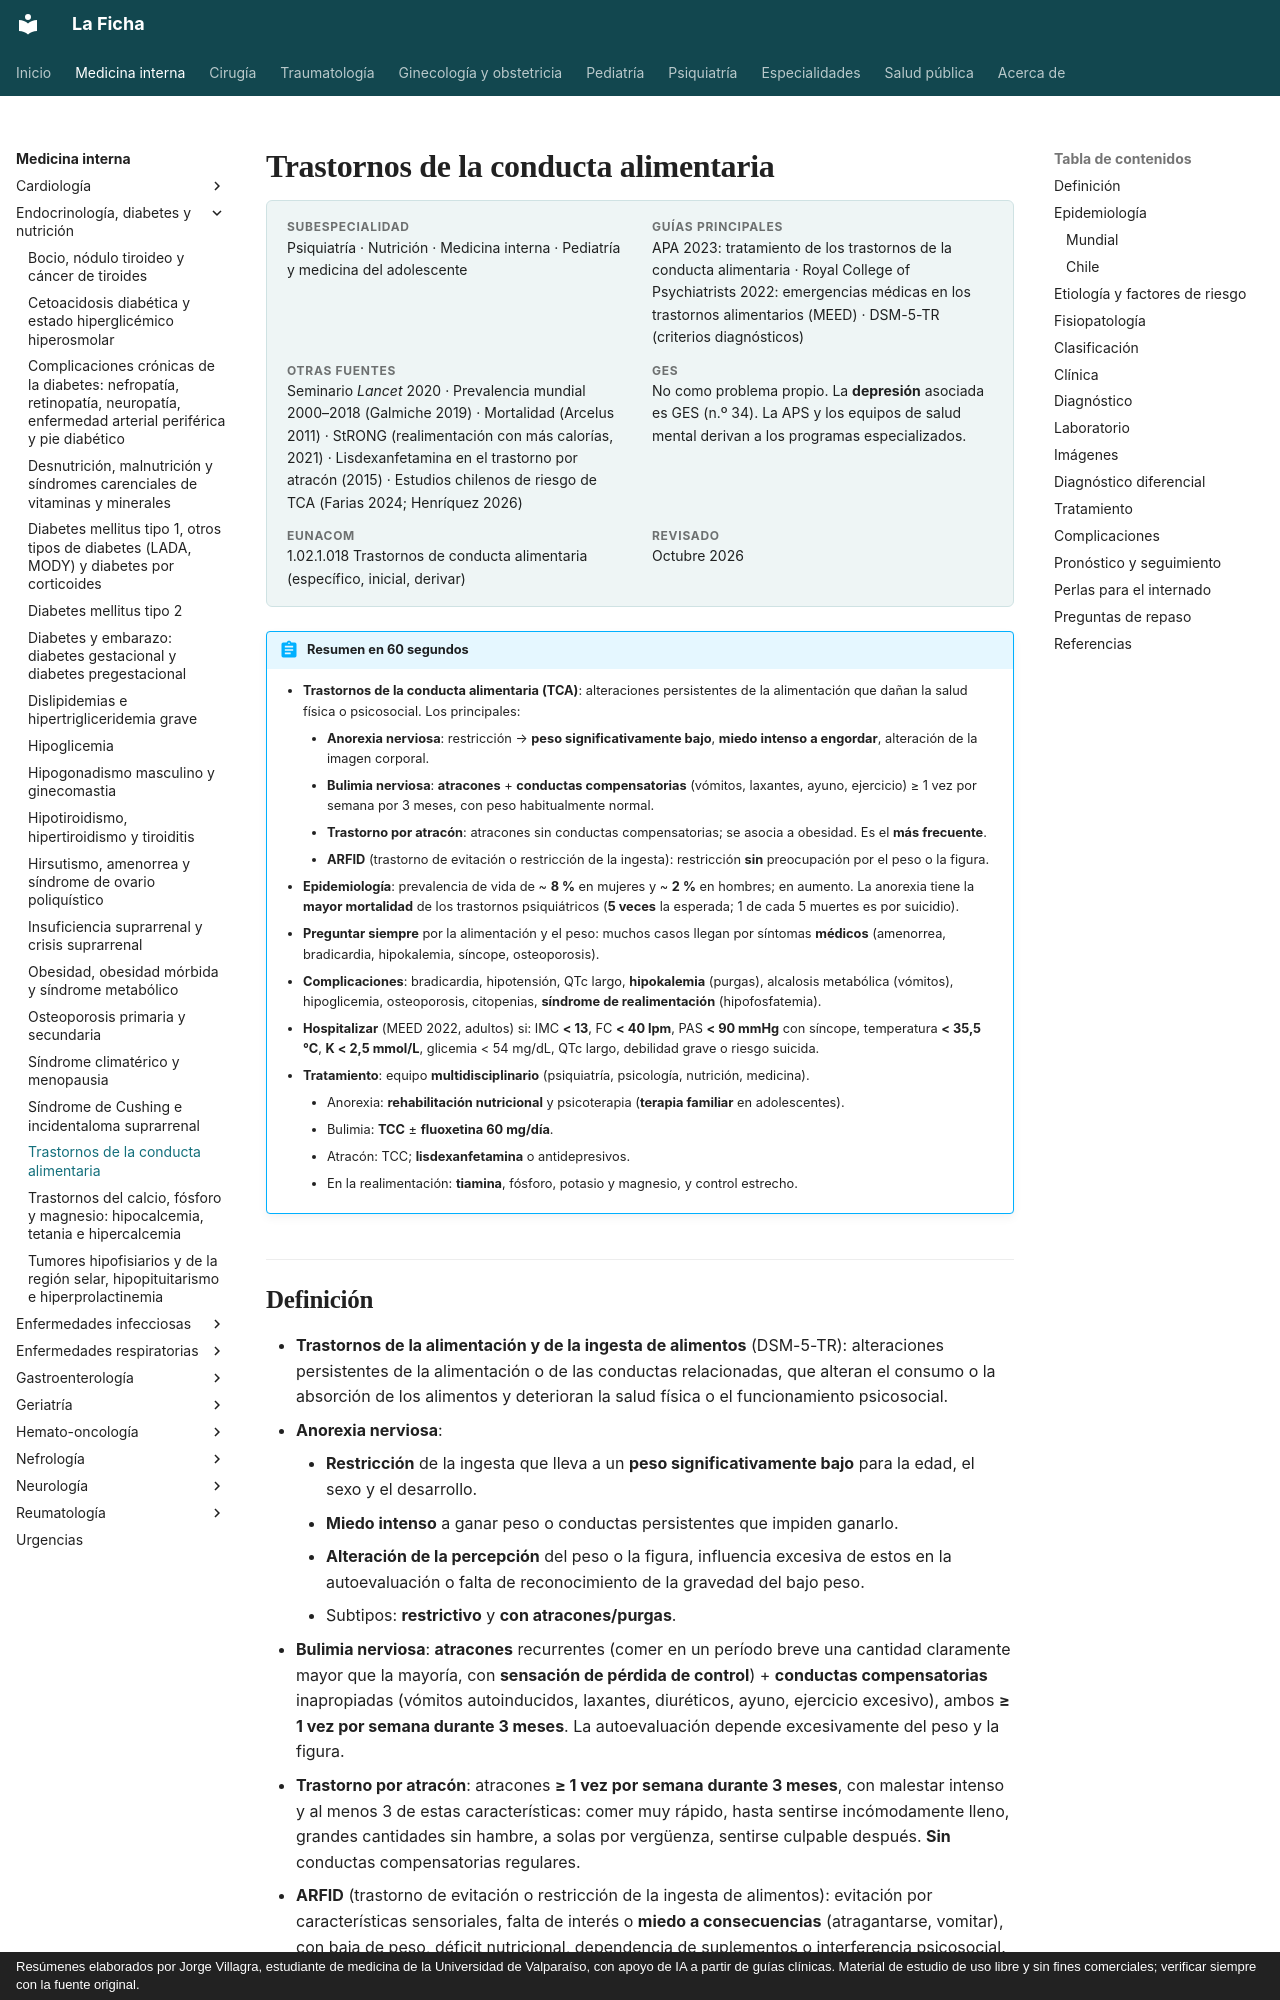

repository: jorgevillagrareyes-dotcom/Medicina-interna · page: endocrinologia/trastornos-de-la-conducta-alimentaria.html · generator: mkdocs · copyright: Resúmenes elaborados por Jorge Villagra, estudiante de medicina de la Universidad de Valparaíso, con apoyo de IA a partir de guías clínicas. Material de estudio de uso libre y sin fines comerciales; verificar siempre con la fuente original.

---
tags:
  - Endocrinología
---

# Trastornos de la conducta alimentaria

<div class="ficha" markdown>

**Subespecialidad**
Psiquiatría · Nutrición · Medicina interna · Pediatría y medicina del adolescente

**Guías principales**
APA 2023: tratamiento de los trastornos de la conducta alimentaria · Royal College of Psychiatrists 2022: emergencias médicas en los trastornos alimentarios (MEED) · DSM-5-TR (criterios diagnósticos)

**Otras fuentes**
Seminario *Lancet* 2020 · Prevalencia mundial 2000–2018 (Galmiche 2019) · Mortalidad (Arcelus 2011) · StRONG (realimentación con más calorías, 2021) · Lisdexanfetamina en el trastorno por atracón (2015) · Estudios chilenos de riesgo de TCA (Farias 2024; Henríquez 2026)

**GES**
No como problema propio. La **depresión** asociada es GES (n.º 34). La APS y los equipos de salud mental derivan a los programas especializados.

**EUNACOM**
1.02.1.018 Trastornos de conducta alimentaria (específico, inicial, derivar)

**Revisado**
Octubre 2026

</div>

!!! abstract "Resumen en 60 segundos"
    - **Trastornos de la conducta alimentaria (TCA)**: alteraciones persistentes de la alimentación que dañan la salud física o psicosocial. Los principales:
        - **Anorexia nerviosa**: restricción → **peso significativamente bajo**, **miedo intenso a engordar**, alteración de la imagen corporal.
        - **Bulimia nerviosa**: **atracones** + **conductas compensatorias** (vómitos, laxantes, ayuno, ejercicio) ≥ 1 vez por semana por 3 meses, con peso habitualmente normal.
        - **Trastorno por atracón**: atracones sin conductas compensatorias; se asocia a obesidad. Es el **más frecuente**.
        - **ARFID** (trastorno de evitación o restricción de la ingesta): restricción **sin** preocupación por el peso o la figura.
    - **Epidemiología**: prevalencia de vida de ~ **8 %** en mujeres y ~ **2 %** en hombres; en aumento. La anorexia tiene la **mayor mortalidad** de los trastornos psiquiátricos (**5 veces** la esperada; 1 de cada 5 muertes es por suicidio).
    - **Preguntar siempre** por la alimentación y el peso: muchos casos llegan por síntomas **médicos** (amenorrea, bradicardia, hipokalemia, síncope, osteoporosis).
    - **Complicaciones**: bradicardia, hipotensión, QTc largo, **hipokalemia** (purgas), alcalosis metabólica (vómitos), hipoglicemia, osteoporosis, citopenias, **síndrome de realimentación** (hipofosfatemia).
    - **Hospitalizar** (MEED 2022, adultos) si: IMC **< 13**, FC **< 40 lpm**, PAS **< 90 mmHg** con síncope, temperatura **< 35,5 °C**, **K < 2,5 mmol/L**, glicemia < 54 mg/dL, QTc largo, debilidad grave o riesgo suicida.
    - **Tratamiento**: equipo **multidisciplinario** (psiquiatría, psicología, nutrición, medicina).
        - Anorexia: **rehabilitación nutricional** y psicoterapia (**terapia familiar** en adolescentes).
        - Bulimia: **TCC** ± **fluoxetina 60 mg/día**.
        - Atracón: TCC; **lisdexanfetamina** o antidepresivos.
        - En la realimentación: **tiamina**, fósforo, potasio y magnesio, y control estrecho.
